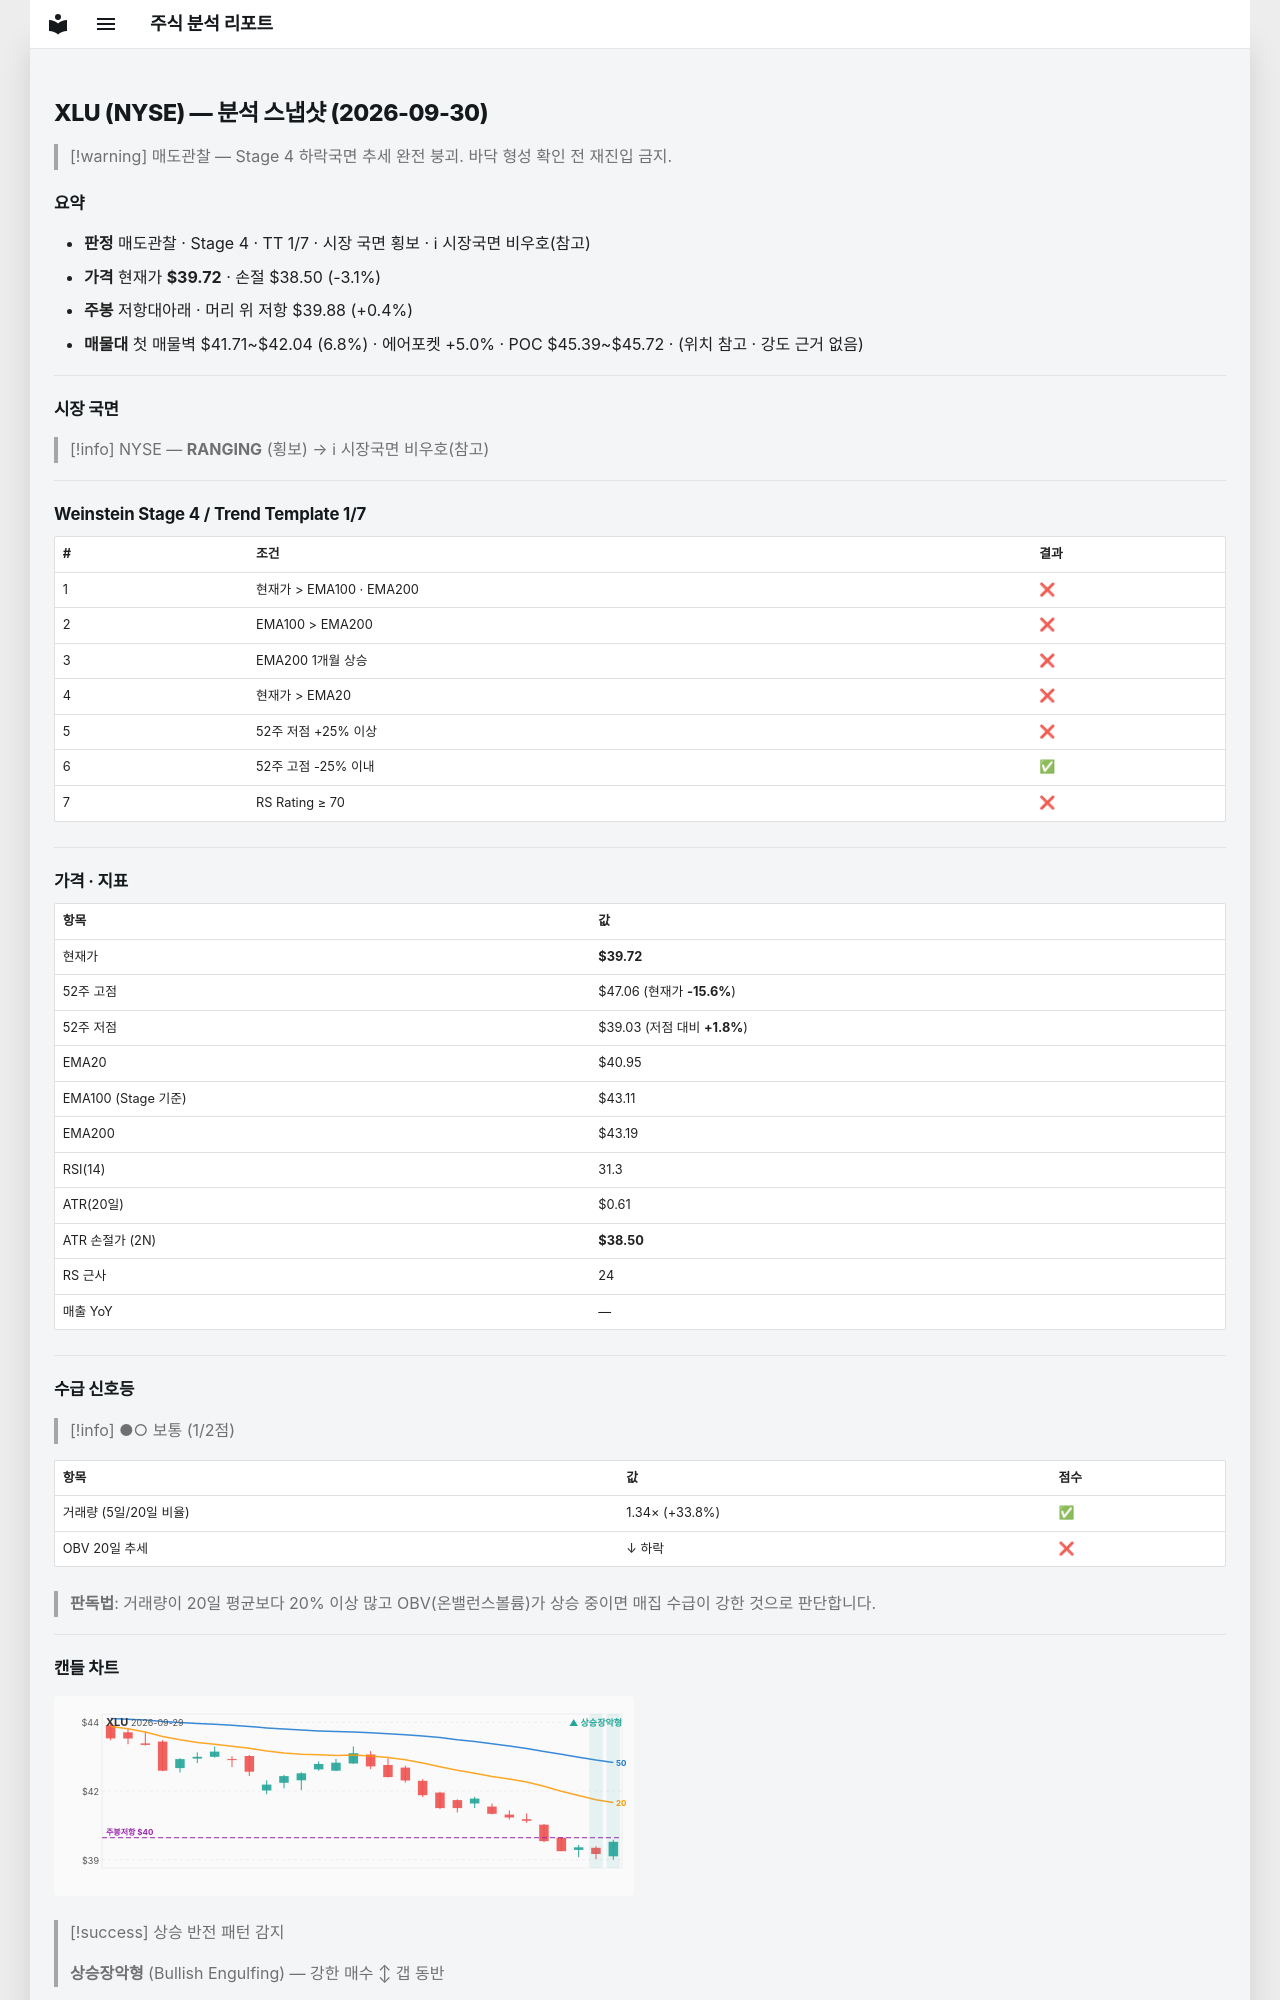

repository: soloandco/stock-reports · page: snapshots/XLU-2026-09-30/index.html · generator: mkdocs

---
type: analysis-snapshot
title: XLU 분석 스냅샷
ticker: XLU
market: NYSE
created: 2026-09-30
updated: 2026-09-30
bar-date: 2026-09-29
verdict: 매도관찰
real-rr: 0.14
sma50-gap-pct: -3.0
weekly-position: 저항대아래
weekly-overhead-price: 39.88
weekly-overhead-pct: 0.4
stage: 4
trend-template-score: 1
tt-max: 7
ma-set: ema-20-100-200
price: 39.720001220703125
stop-price: 38.50131947800714
market-regime: RANGING
supply-demand-score: 1/2
supply-demand-label: 보통
status: tracking
tags:
  - stock-agent
  - watchlist
  - XLU
  - analysis
related:
  - "[[analysis-template]]"
---

# XLU (NYSE) — 분석 스냅샷 (2026-09-30)

> [!warning] 매도관찰 — Stage 4 하락국면
> 추세 완전 붕괴. 바닥 형성 확인 전 재진입 금지.

## 요약

- **판정** 매도관찰 · Stage 4 · TT 1/7 · 시장 국면 횡보 · ℹ 시장국면 비우호(참고)
- **가격** 현재가 **$39.72** · 손절 $38.50 (-3.1%)
- **주봉** 저항대아래 · 머리 위 저항 $39.88 (+0.4%)
- **매물대** 첫 매물벽 $41.71~$42.04 (6.8%) · 에어포켓 +5.0% · POC $45.39~$45.72 · (위치 참고 · 강도 근거 없음)

---

## 시장 국면

> [!info] NYSE — **RANGING** (횡보) → ℹ 시장국면 비우호(참고)

---

## Weinstein Stage 4 / Trend Template 1/7

| # | 조건 | 결과 |
|---|------|------|
| 1 | 현재가 > EMA100 · EMA200 | ❌ |
| 2 | EMA100 > EMA200 | ❌ |
| 3 | EMA200 1개월 상승 | ❌ |
| 4 | 현재가 > EMA20 | ❌ |
| 5 | 52주 저점 +25% 이상 | ❌ |
| 6 | 52주 고점 -25% 이내 | ✅ |
| 7 | RS Rating ≥ 70 | ❌ |

---

## 가격 · 지표

| 항목 | 값 |
|------|---|
| 현재가 | **$39.72** |
| 52주 고점 | $47.06 (현재가 **-15.6%**) |
| 52주 저점 | $39.03 (저점 대비 **+1.8%**) |
| EMA20 | $40.95 |
| EMA100 (Stage 기준) | $43.11 |
| EMA200 | $43.19 |
| RSI(14) | 31.3 |
| ATR(20일) | $0.61 |
| ATR 손절가 (2N) | **$38.50** |
| RS 근사 | 24 |
| 매출 YoY | — |

---
## 수급 신호등

> [!info] ●○ 보통 (1/2점)

| 항목 | 값 | 점수 |
|------|------|------|
| 거래량 (5일/20일 비율) | 1.34× (+33.8%) | ✅ |
| OBV 20일 추세 | ↓ 하락 | ❌ |

> **판독법**: 거래량이 20일 평균보다 20% 이상 많고 OBV(온밸런스볼륨)가 상승 중이면 매집 수급이 강한 것으로 판단합니다.

---
